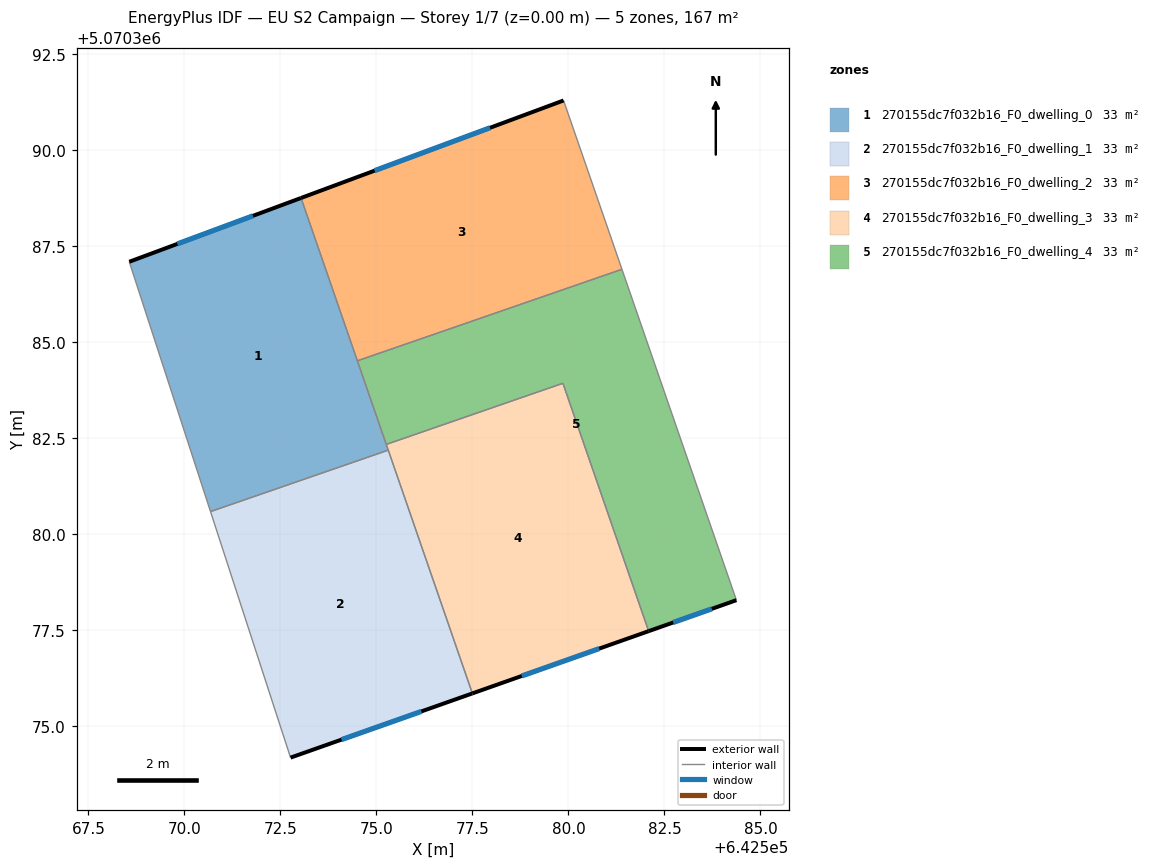
=== STOREY PLAN SPEC (per zone: floor XY polygon, exterior-wall plan segments, windows/doors) ===
zone 1: 270155dc7f032b16_F0_dwelling_0  (33.3 m²)
  floor: (642573.04, 5070388.76) (642575.31, 5070382.19) (642570.68, 5070380.59) (642568.56, 5070387.10)
  exterior wall: (642573.04, 5070388.76) – (642568.56, 5070387.10)  [4.8 m]
    window: (642571.78, 5070388.29) – (642569.82, 5070387.56)  [2.8 m²]
  interior walls: 5
zone 2: 270155dc7f032b16_F0_dwelling_1  (33.3 m²)
  floor: (642575.31, 5070382.19) (642577.50, 5070375.86) (642572.76, 5070374.19) (642570.68, 5070380.59)
  exterior wall: (642572.76, 5070374.19) – (642577.50, 5070375.86)  [5.0 m]
    window: (642574.09, 5070374.66) – (642576.17, 5070375.39)  [2.9 m²]
  interior walls: 3
zone 3: 270155dc7f032b16_F0_dwelling_2  (33.3 m²)
  floor: (642579.87, 5070391.30) (642581.39, 5070386.90) (642574.50, 5070384.52) (642573.04, 5070388.76)
  exterior wall: (642579.87, 5070391.30) – (642573.04, 5070388.76)  [7.3 m]
    window: (642577.96, 5070390.59) – (642574.95, 5070389.47)  [4.2 m²]
  interior walls: 3
zone 4: 270155dc7f032b16_F0_dwelling_3  (33.3 m²)
  floor: (642579.86, 5070383.93) (642582.09, 5070377.48) (642577.50, 5070375.86) (642575.26, 5070382.34)
  exterior wall: (642577.50, 5070375.86) – (642582.09, 5070377.48)  [4.9 m]
    window: (642578.78, 5070376.31) – (642580.80, 5070377.03)  [2.8 m²]
  interior walls: 4
zone 5: 270155dc7f032b16_F0_dwelling_4  (33.3 m²)
  floor: (642581.39, 5070386.90) (642584.37, 5070378.29) (642582.09, 5070377.48) (642579.86, 5070383.93) (642575.26, 5070382.34) (642574.50, 5070384.52)
  exterior wall: (642582.09, 5070377.48) – (642584.37, 5070378.29)  [2.4 m]
    window: (642582.73, 5070377.71) – (642583.73, 5070378.06)  [1.4 m²]
  interior walls: 5

=== DERIVED (storey summary) ===
Building: EU S2 Campaign
Storey: 1 of 7  (floor level z = 0.00 m)
Storey gross floor area: 166.6 m²
Zones on this storey: 5
  - 270155dc7f032b16_F0_dwelling_0: floor 33.3 m²; exterior wall 4.8 m (14.3 m²); 1 window(s) 2.8 m²; WWR 19.3%
  - 270155dc7f032b16_F0_dwelling_1: floor 33.3 m²; exterior wall 5.0 m (15.1 m²); 1 window(s) 2.9 m²; WWR 19.3%
  - 270155dc7f032b16_F0_dwelling_2: floor 33.3 m²; exterior wall 7.3 m (21.9 m²); 1 window(s) 4.2 m²; WWR 19.3%
  - 270155dc7f032b16_F0_dwelling_3: floor 33.3 m²; exterior wall 4.9 m (14.6 m²); 1 window(s) 2.8 m²; WWR 19.3%
  - 270155dc7f032b16_F0_dwelling_4: floor 33.3 m²; exterior wall 2.4 m (7.3 m²); 1 window(s) 1.4 m²; WWR 19.3%
Zone adjacency (shared interzone walls):
  - 270155dc7f032b16_F0_dwelling_0 ↔ 270155dc7f032b16_F0_dwelling_1
  - 270155dc7f032b16_F0_dwelling_0 ↔ 270155dc7f032b16_F0_dwelling_2
  - 270155dc7f032b16_F0_dwelling_0 ↔ 270155dc7f032b16_F0_dwelling_3
  - 270155dc7f032b16_F0_dwelling_0 ↔ 270155dc7f032b16_F0_dwelling_4
  - 270155dc7f032b16_F0_dwelling_1 ↔ 270155dc7f032b16_F0_dwelling_3
  - 270155dc7f032b16_F0_dwelling_2 ↔ 270155dc7f032b16_F0_dwelling_4
  - 270155dc7f032b16_F0_dwelling_3 ↔ 270155dc7f032b16_F0_dwelling_4